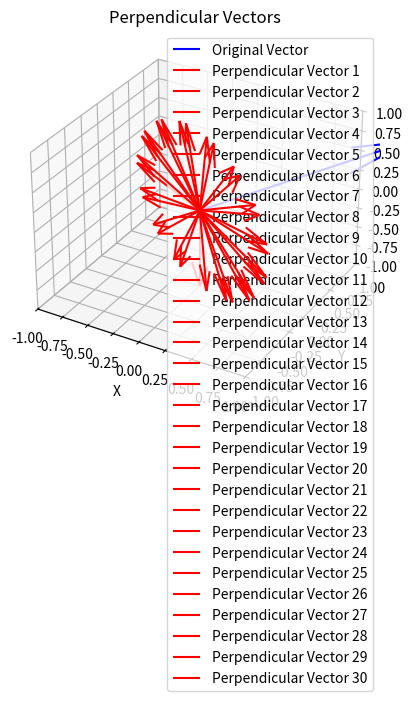

The script that saved this image:
import numpy as np
import matplotlib.pyplot as plt
from mpl_toolkits.mplot3d import Axes3D

def perpendicular_vectors(v, n):
    # Ensure the input vector is normalized
    v = v / np.linalg.norm(v)
    
    # Generate an arbitrary vector not parallel to v
    not_parallel = np.array([1.0, 0.0, 0.0])
    if np.dot(v, not_parallel) == 1.0:
        not_parallel = np.array([0.0, 1.0, 0.0])
        
    #the first perpendicular vector by taking the cross product
    v1 = np.cross(v, not_parallel)
    v1 = v1 / np.linalg.norm(v1)
    
    #the second perpendicular vector by taking the cross product again
    v2 = np.cross(v, v1)
    v2 = v2 / np.linalg.norm(v2)
    
    # Initialize a list to store the perpendicular vectors
    perpendicular_vectors = [v1, v2]
    
    # For additional perpendicular vectors, rotate v1 and v2 by 360/n degrees around v
    for i in range(2, n * 2, 2):
        angle = i * (360 / (n * 2))
        rotation_matrix = rotation_matrix_from_vectors(v, angle)
        rotated_v1 = np.dot(rotation_matrix, v1)
        rotated_v2 = np.dot(rotation_matrix, v2)
        perpendicular_vectors.append(rotated_v1)
        perpendicular_vectors.append(rotated_v2)
        
    return perpendicular_vectors

def rotation_matrix_from_vectors(axis, theta):
    """
    Compute the rotation matrix to rotate around an arbitrary axis by a given angle.
    """
    axis = axis / np.linalg.norm(axis)
    a = np.cos(np.deg2rad(theta) / 2.0)
    b, c, d = -axis * np.sin(np.deg2rad(theta) / 2.0)
    return np.array([[a*a+b*b-c*c-d*d, 2*(b*c-a*d), 2*(b*d+a*c)],
                     [2*(b*c+a*d), a*a+c*c-b*b-d*d, 2*(c*d-a*b)],
                     [2*(b*d-a*c), 2*(c*d+a*b), a*a+d*d-b*b-c*c]])


if __name__=="__main__":
    # Example usage:
    v = np.array([1, 2, 0])  # Example input vector
    n = 15  # Number of unit vectors perpendicular to v to generate
    perpendicular_vectors_list = perpendicular_vectors(v, n)

    # Plotting
    fig = plt.figure()
    ax = fig.add_subplot(111, projection='3d')

    # Original vector
    ax.quiver(0, 0, 0, v[0], v[1], v[2], color='blue', label='Original Vector')

    # Perpendicular vectors
    for i, vec in enumerate(perpendicular_vectors_list):
        ax.quiver(0, 0, 0, vec[0], vec[1], vec[2], color='red', label=f'Perpendicular Vector {i+1}')

    # Set plot limits
    ax.set_xlim([-1, 1])
    ax.set_ylim([-1, 1])
    ax.set_zlim([-1, 1])

    # Set labels and title
    ax.set_xlabel('X')
    ax.set_ylabel('Y')
    ax.set_zlabel('Z')
    ax.set_title('Perpendicular Vectors')

    # Add legend
    ax.legend()

    plt.show()
